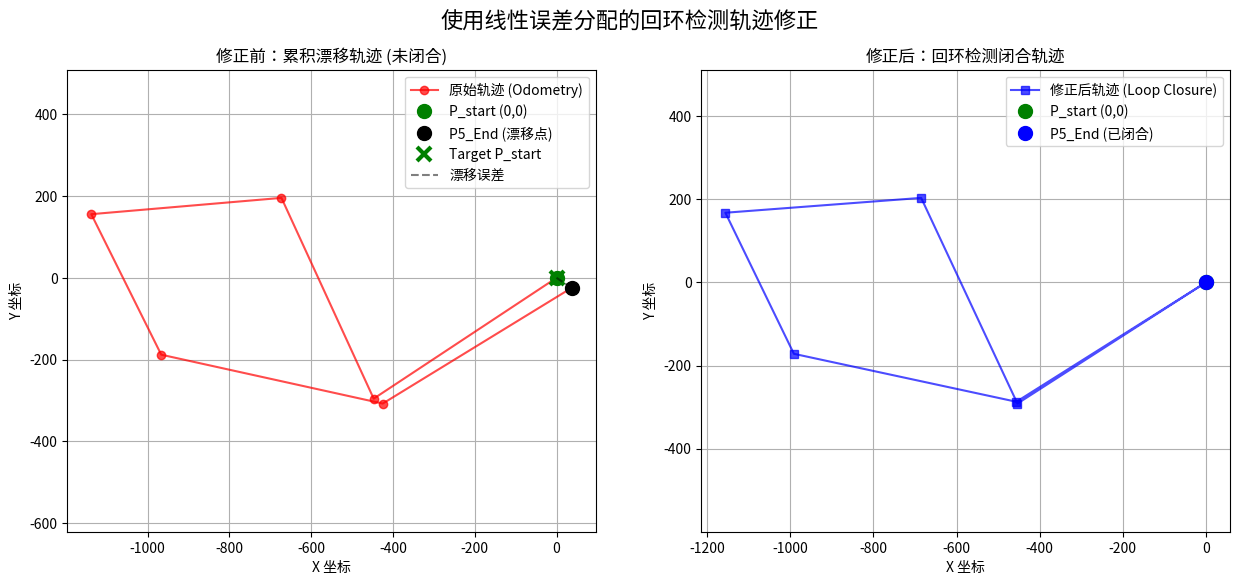

Write Python code to recreate this figure.
import pandas as pd
import numpy as np
import matplotlib.pyplot as plt

# 原始日志数据 (我们只关心索引、X、Y)
raw_data_log = """
NavFlash_ReadFlashToRam: 0, -447.163116, -295.528198, 0
NavFlash_ReadFlashToRam: 1, -672.751587, 195.519867, 0
NavFlash_ReadFlashToRam: 2, -1137.855225, 155.671310, 0
NavFlash_ReadFlashToRam: 3, -966.768188, -188.009567, 0
NavFlash_ReadFlashToRam: 4, -425.066895, -307.531372, 0
NavFlash_ReadFlashToRam: 5, 37.044724, -24.493494, 0
"""

def parse_trajectory_data(log_string):
    """解析日志数据并构建 DataFrame"""
    data = []
    
    # 插入起始点 (Index -1, 坐标 0, 0)
    # 虽然实际记录是从 P0 开始，但我们通常将起点设为 P_start
    data.append({'Index': -1, 'X': 0.0, 'Y': 0.0}) 
    
    for line in log_string.strip().split('\n'):
        try:
            parts = line.split(': ')[1].split(', ')
            index = int(parts[0])
            x = float(parts[1])
            y = float(parts[2])
            data.append({'Index': index, 'X': x, 'Y': y})
        except:
            continue
            
    df = pd.DataFrame(data)
    
    # 重新索引，方便后续处理
    df.index = df['Index']
    return df

# 原始轨迹数据 (包含 P_start 和 P0 到 P5)
df_raw = parse_trajectory_data(raw_data_log)
print("--- 原始轨迹数据 (P_start = 0, P0到P5) ---")
print(df_raw[['X', 'Y']])

def apply_loop_closure_correction(df):
    """
    应用线性误差分配进行回环修正。
    假设 P5 必须闭合到 P_start (0, 0)。
    """
    
    # P_start 是我们的目标点
    target_x, target_y = 0.0, 0.0
    
    # P5 是实际的闭合点
    if 5 not in df.index:
        raise ValueError("数据中找不到 P5")

    P5_actual_x = df.loc[5, 'X']
    P5_actual_y = df.loc[5, 'Y']
    
    # 1. 计算累积误差 (Closure Gap)
    error_x = P5_actual_x - target_x
    error_y = P5_actual_y - target_y
    
    # 包含 P0 到 P5 的点，共 6 个点需要修正 (P_start 不动)
    N_segments = 6 
    
    df_corrected = df.copy()
    
    print(f"\n--- 回环检测结果 ---")
    print(f"P5 实际坐标: ({P5_actual_x:.4f}, {P5_actual_y:.4f})")
    print(f"目标闭合坐标: ({target_x:.4f}, {target_y:.4f})")
    print(f"累积漂移误差 E: ({error_x:.4f}, {error_y:.4f})")

    # 2. 遍历 P0 到 P5，应用线性修正
    for i in range(N_segments):
        # 索引 i 对应于 df 中的 i (例如，i=0 是 P0, i=5 是 P5)
        
        # 修正系数 (i+1)/N，因为 P0 接收 1/N 的修正，P5 接收 N/N 的修正
        correction_factor = (i + 1) / N_segments
        
        correction_x = error_x * correction_factor
        correction_y = error_y * correction_factor
        
        # 修正后的坐标
        df_corrected.loc[i, 'X_corrected'] = df.loc[i, 'X'] - correction_x
        df_corrected.loc[i, 'Y_corrected'] = df.loc[i, 'Y'] - correction_y
    
    # 3. P_start (-1) 不动
    df_corrected.loc[-1, 'X_corrected'] = df.loc[-1, 'X']
    df_corrected.loc[-1, 'Y_corrected'] = df.loc[-1, 'Y']
    
    return df_corrected

# 执行修正
df_corrected = apply_loop_closure_correction(df_raw)

print("\n--- 修正后的 P0 到 P5 坐标 ---")
print(df_corrected.loc[0:5, ['X_corrected', 'Y_corrected']])

# 检查 P5 是否成功闭合
P5_corrected_x = df_corrected.loc[5, 'X_corrected']
P5_corrected_y = df_corrected.loc[5, 'Y_corrected']
print(f"\nP5 修正后坐标: ({P5_corrected_x:.6f}, {P5_corrected_y:.6f})")

def visualize_comparison(df_raw, df_corrected):
    """可视化修正前后的轨迹"""
    
    fig, ax = plt.subplots(1, 2, figsize=(15, 6))
    
    # --- 左图：原始轨迹 ---
    
    # 轨迹线
    ax[0].plot(df_raw['X'], df_raw['Y'], 'r-', label='原始轨迹 (Odometry)', marker='o', alpha=0.7)
    
    # 标记起点和终点
    ax[0].plot(df_raw.loc[-1, 'X'], df_raw.loc[-1, 'Y'], 'go', markersize=10, label='P_start (0,0)')
    ax[0].plot(df_raw.loc[5, 'X'], df_raw.loc[5, 'Y'], 'ko', markersize=10, label='P5_End (漂移点)')
    
    # 标记 P5 目标点 (虚线表示差距)
    ax[0].plot(0, 0, 'gx', markersize=10, label='Target P_start', mew=3)
    ax[0].plot([df_raw.loc[5, 'X'], 0], [df_raw.loc[5, 'Y'], 0], 'k--', alpha=0.5, label='漂移误差')
    
    ax[0].set_title('修正前：累积漂移轨迹 (未闭合)')
    ax[0].set_xlabel('X 坐标')
    ax[0].set_ylabel('Y 坐标')
    ax[0].legend()
    ax[0].grid(True)
    ax[0].axis('equal') # 保证 X 和 Y 轴比例尺一致

    # --- 右图：修正后轨迹 ---

    # 轨迹线
    ax[1].plot(df_corrected['X_corrected'], df_corrected['Y_corrected'], 'b-', label='修正后轨迹 (Loop Closure)', marker='s', alpha=0.7)
    
    # 标记起点和修正后的终点
    ax[1].plot(df_corrected.loc[-1, 'X_corrected'], df_corrected.loc[-1, 'Y_corrected'], 'go', markersize=10, label='P_start (0,0)')
    ax[1].plot(df_corrected.loc[5, 'X_corrected'], df_corrected.loc[5, 'Y_corrected'], 'bo', markersize=10, label='P5_End (已闭合)')
    
    ax[1].set_title('修正后：回环检测闭合轨迹')
    ax[1].set_xlabel('X 坐标')
    ax[1].set_ylabel('Y 坐标')
    ax[1].legend()
    ax[1].grid(True)
    ax[1].axis('equal')

    plt.suptitle('使用线性误差分配的回环检测轨迹修正', fontsize=16)
    plt.show()

# 调用可视化函数
visualize_comparison(df_raw, df_corrected)
